Run: headless pygame with SDL's dummy video driver; simulated clock (each Clock.tick advances the game by its frame time, no real sleeping); random seed 0; keys injected as events and as key.get_pressed() state; mouse plan: one left click at the window centre at the start of phase 2, then a move to the lower-right quarter at the start of phase 3.
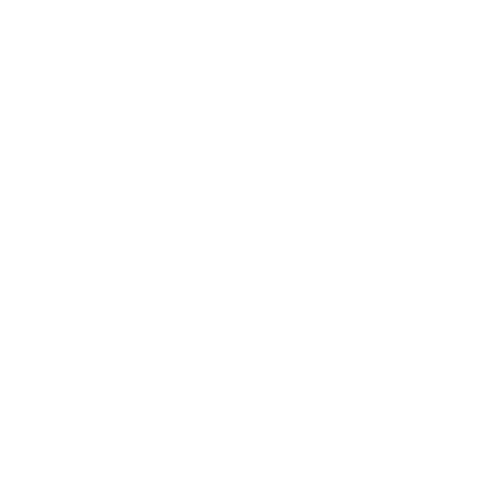
Frame 1 of 4 · flips 1–60 · no input
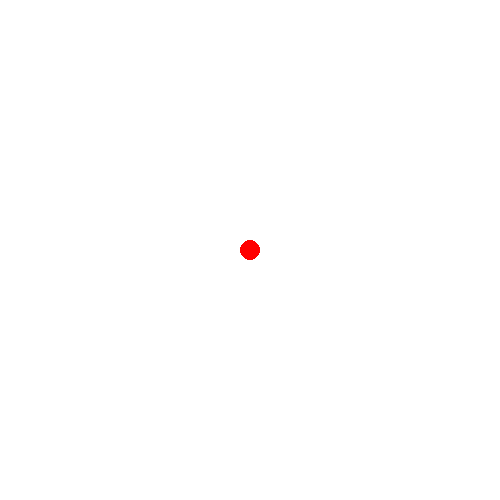
Frame 2 of 4 · flips 61–180 · clicked the window centre · tapped SPACE, RETURN · held RIGHT (→), D
Frame 3 of 4 · flips 181–300 · moved the mouse to the lower-right quarter · held DOWN (↓), S · screen unchanged from frame 2, image omitted
Frame 4 of 4 · flips 301–420 · held LEFT (←), A, UP (↑), W · screen unchanged from frame 3, image omitted

The pygame program that drew these frames:

import pygame, sys
from pygame.locals import *

width, height = 500, 500
radius = 10
mX, mY = 0, 0

pygame.init()
wnd = pygame.display.set_mode((width, height))
wnd.fill(pygame.Color(255, 255, 255))   # white
fps = pygame.time.Clock()

while True:
    for event in pygame.event.get():
        if event.type == pygame.MOUSEBUTTONDOWN:
            if event.button == 3:
                wnd.fill(pygame.Color(255,255,255))
        elif event.type == pygame.QUIT:
            pygame.quit()
            sys.exit()
            rw
        mX, mY = pygame.mouse.get_pos()
        b = pygame.mouse.get_pressed()
        if b[0] == 1:
            pygame.draw.circle(wnd, pygame.Color(255, 0, 0), (mX, mY), radius, radius)

    pygame.display.update()
    fps.tick(30)
